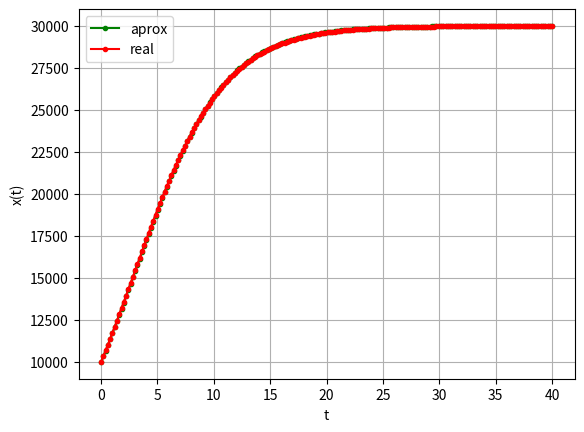

Recreate this plot in Python.


import numpy as np
import math
import matplotlib.pyplot as plt
import pandas as pd

def euler(f,x0,t0,tmax,n):
    t = np.linspace(t0, tmax, n)# defina el dom up the domain based on t0, tmax, and n
    h = (tmax-t0)/n
    # next set up an array for x that is the same size a t
    x = np.zeros_like(t)
    x[0] = x0# fill in the initial condition
    for i in range( n-1 ): # think about how far we should loop
        x[i+1] = x[i]+h*f(x[i],t[i]) # advance the solution forward in time with Euler
    return x, t

a = 0.25
b = 1/120000
x0 = 10000

numF = lambda x,t: a*x - b*x**2
D = 60000
realF = lambda t: (np.exp(a*t)*D*a)/(1 + np.exp(a*t)*D*b)

numx, numt = euler(numF, x0, 0, 40, 200)

realt = np.linspace(0,40,200)
realx = realF(realt)

plt.plot(numt,numx,'g.-', label='aprox')
plt.plot(realt, realx, 'r.-', label='real')
plt.xlabel("t")
plt.ylabel("x(t)")
plt.legend()
plt.grid()
plt.show()